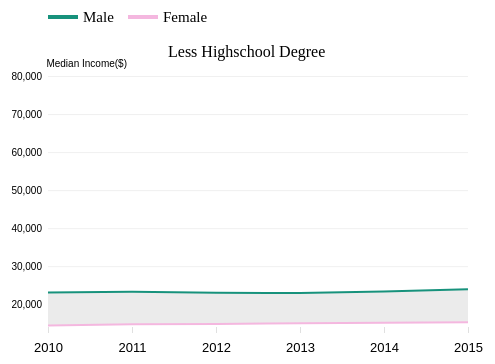
D3 v4 page, settled after 360 driven frames (6 s of simulated time); the page loaded 1 data file(s).


    //Timeline: https://pudding.cool/2017/03/incarceration/

        var margin = {top: 100, left: 40, right: 40, bottom: 30},
            width = 500 - margin.left - margin.right,
            height = 400 - margin.top - margin.bottom;

        var svg = d3.select("#chart")
                    .append("svg")
                    .attr("width", width + margin.left + margin.right)
                    .attr("height", height + margin.top + margin.bottom)
                    .append("g")
                    .attr("transform","translate(" + margin.left + "," + margin.top + ")"); 

        var x = d3.scaleLinear()
                  .domain([2010,2015])
                  .range([0,width]);

        var y = d3.scaleLinear()
                  .domain([14000,85000])
                  .range([height,0]);

        var z = d3.scaleOrdinal(d3.schemeCategory10)
                .domain(["Male","Female"])
                .range(["#17927C","#F4B7DF"]);

        var line = d3.line()
                        .x(function(d){return x(d.Year); })
                        .y(function(d){return y(d.Income); });

        //add axis
        svg.append("g")
                .attr("class","xaxis")
                .attr("transform","translate(0," + height + ")")
                .call(d3.axisBottom(x)
                        .ticks(6)
                        .tickPadding([10])
                        .tickFormat(d3.format(" "))
                        .tickSizeOuter(0));

        svg.append("g")
                .attr("class","yaxis")
                .attr("transform","translate(" + width + ",0)")
                .call(d3.axisLeft(y)
                        .tickFormat(d3.format(",d"))
                        .tickSize(width)
                        .tickSizeOuter(0)
                        .tickPadding([6]))
                .append("text")
                .attr("dy","1em")
                .attr("transform","translate(-341,0)")
                .style("fill","#000")
                .text("Median Income($)");

        svg.append("text")
                .attr("x", 120)
                .attr("y", 0)
                .attr("class","title")
                .text("Less Highschool Degree");

            //Add legend
            svg.append("line")
                .attr("x1", 0)
                .attr("x2", 30)
                .attr("y1", -40)
                .attr("y2", -40)
                .attr("class","lines")
                .style("stroke","#17927C")
                .style("stroke-width","4px");

            svg.append("text")
                .attr("x",35)
                .attr("y", -35)
                .style("font-size","15px")
                .text("Male");

            svg.append("line")
                .attr("x1", 80)
                .attr("x2", 110)
                .attr("y1", -40)
                .attr("y2", -40)
                .attr("class","lines")
                .style("stroke","#F4B7DF")
                .style("stroke-width","4px");

            svg.append("text")
                .attr("x",115)
                .attr("y", -35)
                .style("font-size","15px")
                .text("Female");

        d3.queue()
          .defer(d3.csv,"combine.csv")
          .await(ready);

        function ready(error, data0){
            if(error) throw error;

            var highschool = data0.filter(function(d){return d.Degree == "Less Highschool"; });

            var genders = d3.keys(highschool[0]).slice(1,3).map(function(id){
                return {
                    id:id,
                    values:highschool.map(function(d){
                        return {Year: d.Year, Income: d[id]};
                    })
                };
            });

            // console.log(genders)

            var chart = svg.selectAll(".gender")
                        .data(genders)
                        .enter().append("g")
                            .attr("class","gender");

            chart.append("path")
                .attr("class","income")
                .attr("d", function(d){return line(d.values); })
                .style("stroke", function(d){return z(d.id); })
                .transition()
                    .duration(1000)
                    .ease(d3.easeLinear)
                .style("stroke-width",4)
                .attr("fill","none");

            //Fill area
            var area = d3.area()
                        .x0(function(d){return x(d.Year); })
                        .x1(function(d){return x(d.Year); })
                        .y0(function(d){return y(d.Male); })
                        .y1(function(d){return y(d.Female); });

            svg.append("path")
                .datum(data0.filter(function(d){return d.Degree == "Less Highschool"; }))
                .attr("class","area")
                .attr("d", area)
                .style("fill","rgb(235,235,235)");

              //add focus for lines
            var focus = svg.append("g")
                        .attr("class","focus")
                        .style("display","none");

            focus.append("circle")
                 .attr("r","3");

            focus.append("text")
                 .attr("class","focusText")
                 .attr("x",-23)
                 .attr("dy","-0.7em");

            var focus2 = svg.append("g")
                        .attr("class","focus")
                        .style("display","none");

            focus2.append("circle")
                 .attr("r","3");

            focus2.append("text")
                 .attr("class","focusText")
                 .attr("x",-23)
                 .attr("dy","-0.7em");

            svg.append("rect")
                .attr("class", "overlay")
                .attr("width", width)
                .attr("height", height)
                .on("mouseover", function(){
                    focus.style("display", null); 
                    focus2.style("display", null);})
                .on("mouseout", function(){
                    focus.style("display", "none"); 
                    focus2.style("display", "none"); })
                .on("mousemove", mousemove);

            var bisectDate = d3.bisector(function(d) { return d.Year; }).left;

            var numberFormat = d3.format(",d");

            var currentData = data0.filter(function(d){return d.Degree == "Less Highschool"; });

            function mousemove() {
              var x0 = x.invert(d3.mouse(this)[0]),
                  i = bisectDate(currentData, x0, 1),
                  d0 = currentData[i - 1],
                  d1 = currentData[i],
                  d = x0 - d0.Year > d1.Year - x0 ? d1 : d0;
              focus.attr("transform", "translate(" + x(d.Year) + "," + y(d.Male) + ")");
              focus.select("text").html(function() { return "$" + numberFormat(d.Male); });
              focus.select("text.female").html(function() { return "$" + d.Male; });
              focus2.attr("transform", "translate(" + x(d.Year) + "," + y(d.Female) + ")");
              focus2.select("text").html(function() { return "$" + numberFormat(d.Female); });
              focus2.select("text.female").html(function() { return "$" + d.Female; });
            }; //end of mousemove function


            //add button function
            d3.selectAll("button")
                .on("click", function(){
                    draw(this.id);
                });

            function draw(Degree){
                var newData = data0.filter(function(d){return d.Degree == Degree; });

                // console.log(newData);

                var genders2 = d3.keys(newData[0]).slice(1,3).map(function(id){
                    return {
                        id:id,
                        values: newData.map(function(d){
                            return {Year: d.Year, Income: d[id]};
                        })
                    };
                });

                // console.log(genders2);

                d3.selectAll(".income").remove();
                d3.select(".area").remove();

                var newLine = svg.selectAll(".gender")
                .append("path");

                newLine.data(genders2)
                    .attr("d", function(d){return line(d.values); })
                    .attr("class","income")
                    .style("stroke", function(d){return z(d.id); })
                    .transition()
                        .duration(1000)
                        .ease(d3.easeLinear)
                    .style("stroke-width",4)
                    .attr("fill","none");

                //Fill area
                svg.append("path")
                    .datum(data0.filter(function(d){return d.Degree == Degree; }))
                    .attr("class","area")
                    .attr("d", area)
                    .style("fill","rgb(235,235,235)");

            //add focus for lines
            var focus = svg.append("g")
                        .attr("class","focus")
                        .style("display","none");

            focus.append("circle")
                 .attr("r","3");

            focus.append("text")
                 .attr("class","focusText")
                 .attr("x",-23)
                 .attr("dy","-0.7em");

            var focus2 = svg.append("g")
                        .attr("class","focus")
                        .style("display","none");

            focus2.append("circle")
                 .attr("r","3");

            focus2.append("text")
                 .attr("class","focusText")
                 .attr("x",-23)
                 .attr("dy","-0.7em");

            svg.append("rect")
                .attr("class", "overlay")
                .attr("width", width)
                .attr("height", height)
                .on("mouseover", function(){
                    focus.style("display", null); 
                    focus2.style("display", null);})
                .on("mouseout", function(){
                    focus.style("display", "none"); 
                    focus2.style("display", "none"); })
                .on("mousemove", mousemove);

            var bisectDate = d3.bisector(function(d) { return d.Year; }).left;

            var numberFormat = d3.format(",d");

            var currentData = data0.filter(function(d){return d.Degree == Degree; });

            function mousemove() {
              var x0 = x.invert(d3.mouse(this)[0]),
                  i = bisectDate(currentData, x0, 1),
                  d0 = currentData[i - 1],
                  d1 = currentData[i],
                  d = x0 - d0.Year > d1.Year - x0 ? d1 : d0;
              focus.attr("transform", "translate(" + x(d.Year) + "," + y(d.Male) + ")");
              focus.select("text").html(function() { return "$" + numberFormat(d.Male); });
              focus.select("text.female").html(function() { return "$" + d.Male; });
              focus2.attr("transform", "translate(" + x(d.Year) + "," + y(d.Female) + ")");
              focus2.select("text").html(function() { return "$" + numberFormat(d.Female); });
              focus2.select("text.female").html(function() { return "$" + d.Female; });
            }; //end of mousemove function

            d3.select(".title")
                .text(Degree + " Degree");


                // lines.exit()
                //     .transition()
                //     .duration(1000)
                //     .attr("d", null)
                //     .remove();

                // lines.enter()
                //     .append("path")
                //     .attr("class","line")
                //     .attr("d", function(d){return line(d.values); })
                //     .merge(lines).transition()
                //     .duration(1000)
                //     // .ease("linear")
                //     .attr("fill","none");
                //     // .style("stroke","#000");

            }; //end of draw


            }; //end of data function



//Resources: https://stackoverflow.com/questions/39431032/using-d3-filter-in-an-update-function


    

### data: combine.csv, 989 bytes — head not shown